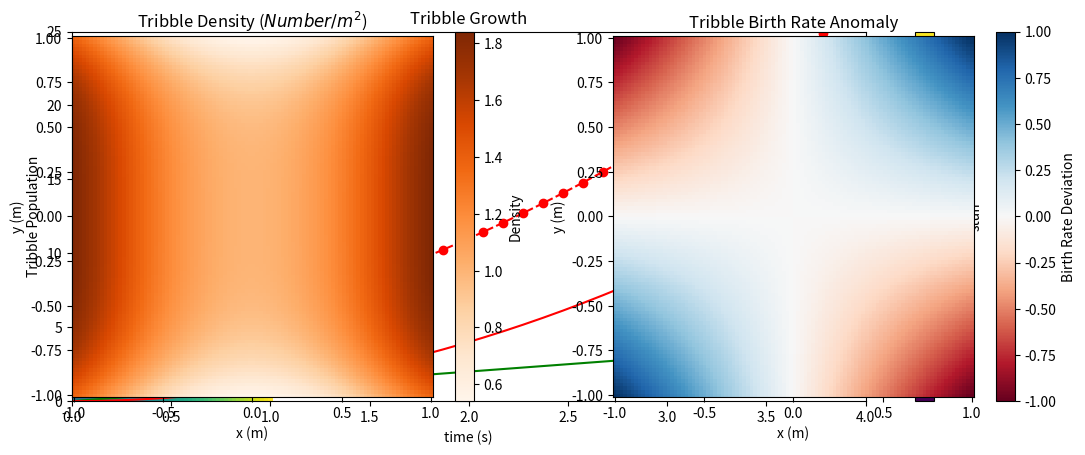
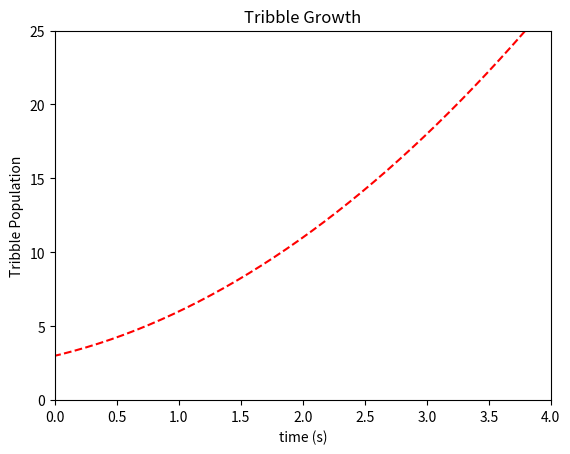
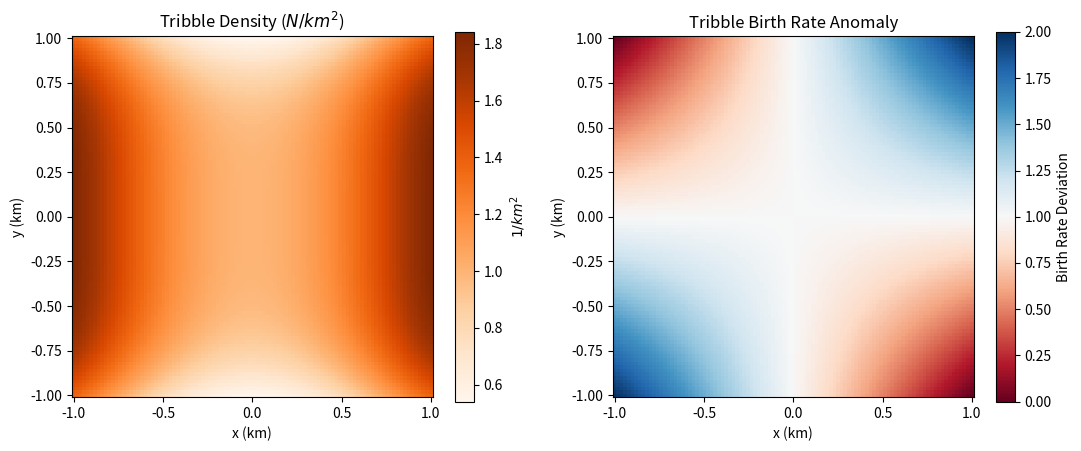

The script that saved these images, in order:
from __future__ import print_function

%matplotlib inline
# %matplotlib notebook
import numpy
import matplotlib.pyplot as plt

x = numpy.linspace(-5, 5, 100)
# print x
y = x**2 + 2 * x + 3
# print y
plt.plot(x, y, 'ro')
# plt.plot?
plt.show()

plt.plot(x, y, 'r--')
plt.xlabel("time (s)")
plt.ylabel("Tribble Population")
plt.title("Tribble Growth")
plt.xlim([0, 4])
plt.ylim([0, 25])
plt.show()

y1 = x
plt.plot(x,x,'g')
plt.plot(x,x*x,'r')
plt.legend(['Linear','Quadratic'])

x = numpy.linspace(-1, 1, 100)
y = numpy.linspace(-1, 1, 100)
X, Y = numpy.meshgrid(x, y)
F = numpy.sin(X**2) + numpy.cos(Y**2)
plt.pcolor(X, Y, F)
plt.colorbar(label="stuff")
plt.show()

color_map = plt.get_cmap("Oranges")
plt.gcf().set_figwidth(plt.gcf().get_figwidth() * 2) 
plt.subplot(1, 2, 1, aspect="equal")
plt.pcolor(X, Y, F, cmap=color_map)
plt.colorbar(label="Density")

plt.xlabel("x (m)")
plt.ylabel("y (m)")
plt.title("Tribble Density ($Number/m^2$)")

plt.subplot(1, 2, 2, aspect="equal")
plt.pcolor(X, Y, X*Y, cmap=plt.get_cmap("RdBu"))
plt.xlabel("x (m)")
plt.ylabel("y (m)")
plt.title("Tribble Birth Rate Anomaly")
plt.colorbar(label="Birth Rate Deviation")

plt.autoscale(enable=True, tight=False)
plt.show()

x = numpy.linspace(-5, 5, 100)

fig = plt.figure()
axes = fig.add_subplot(1, 1, 1)
growth_curve = axes.plot(x, x**2 + 2 * x + 3, 'r--')
axes.set_xlabel("time (s)")
axes.set_ylabel("Tribble Population")
axes.set_title("Tribble Growth")
axes.set_xlim([0, 4])
axes.set_ylim([0, 25])

x = numpy.linspace(-1, 1, 100)
y = numpy.linspace(-1, 1, 100)
X, Y = numpy.meshgrid(x, y)

fig = plt.figure()
fig.set_figwidth(fig.get_figwidth() * 2)

axes = fig.add_subplot(1, 2, 1, aspect='equal')
tribble_density = axes.pcolor(X, Y, numpy.sin(X**2) + numpy.cos(Y**2), cmap=plt.get_cmap("Oranges"))
axes.set_xlabel("x (km)")
axes.set_ylabel("y (km)")
axes.set_title("Tribble Density ($N/km^2$)")
cbar = fig.colorbar(tribble_density, ax=axes)
cbar.set_label("$1/km^2$")

axes = fig.add_subplot(1, 2, 2, aspect='equal')
klingon_population_density = axes.pcolor(X, Y, X * Y + 1, cmap=plt.get_cmap("RdBu"))
axes.set_xlabel("x (km)")
axes.set_ylabel("y (km)")
axes.set_title("Tribble Birth Rate Anomaly")
cbar = fig.colorbar(klingon_population_density, ax=axes)
cbar.set_label("Birth Rate Deviation")

plt.show()